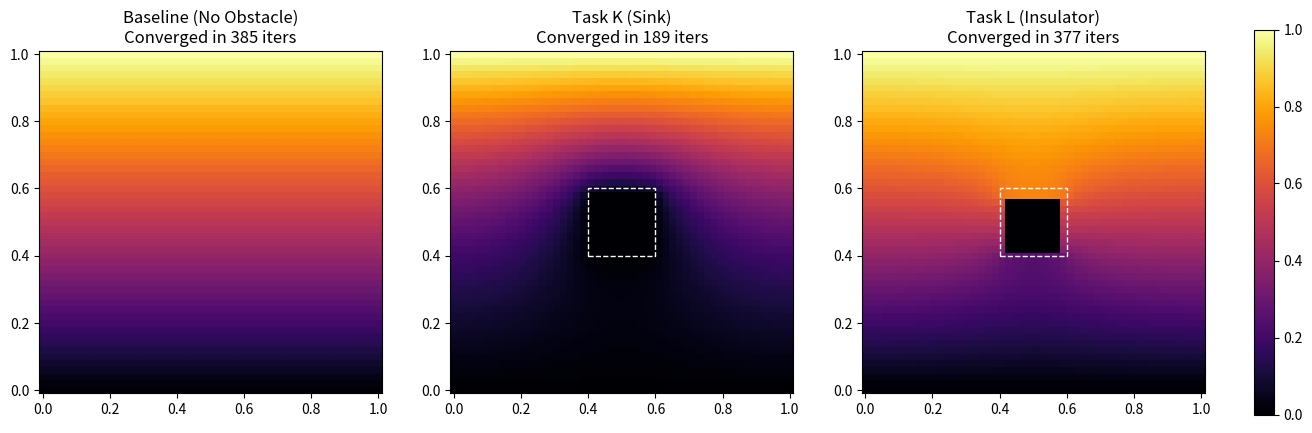

Generate this figure with matplotlib:
import numpy as np
import matplotlib.pyplot as plt


grid_size = 50
tol = 1e-5
max_iters = 50000

def initialize_grid(N):
    c = np.zeros((N, N + 1))
    c[:, N] = 1
    return c

def get_red_black_masks(N, obs_bounds, obs_type):
    """
    Generate boolean masks for Red-Black parallelized updates.
    Excludes boundaries and internal obstacle regions to prevent overwriting.
    """
    X, Y = np.ogrid[:N, :N + 1]
    is_even = (X + Y) % 2 == 0
    
    red_mask = is_even.copy()
    black_mask = ~is_even
    
    # Exclude top and bottom fixed boundaries
    red_mask[:, 0] = red_mask[:, N] = False
    black_mask[:, 0] = black_mask[:, N] = False
    
    # Exclude internal obstacle region from standard SOR updates
    if obs_type in ['sink', 'insulator']:
        xs, xe, ys, ye = obs_bounds
        red_mask[xs:xe, ys:ye] = False
        black_mask[xs:xe, ys:ye] = False
        
    return red_mask, black_mask

def sim_obstacle(c, obs_bounds, obs_type):

    if obs_type == 'none':
        return
        
    xs, xe, ys, ye = obs_bounds
    
    if obs_type == 'sink':
        # sink absorbs all heat and concentration drops to 0
        c[xs:xe, ys:ye] = 0.0
        
    elif obs_type == 'insulator':
        # set the edge of the insulator the same as adjacent fluid node
        c[xs, ys:ye] = c[xs-1, ys:ye]

        # Right boundary
        c[xe-1, ys:ye] = c[xe, ys:ye]

        # Bottom boundary
        c[xs:xe, ys] = c[xs:xe, ys-1]

        # Top boundary
        c[xs:xe, ye-1] = c[xs:xe, ye]


def solve_diffusion(N, omega, obs_type='none'):
    c = initialize_grid(N)
    
    # define obstacle size and place
    obs_bounds = (int(N * 0.4), int(N * 0.6), int((N+1) * 0.4), int((N+1) * 0.6))
    red_mask, black_mask = get_red_black_masks(N, obs_bounds, obs_type)
    
    for step in range(1, max_iters + 1):
        sim_obstacle(c, obs_bounds, obs_type)
        c_old = c.copy()
        
    

        # Vectorized updates using NumPy roll for parallelized neighbor access
        for mask in [red_mask, black_mask]:
            neighbors = (np.roll(c, 1, axis=0) + np.roll(c, -1, axis=0) + 
                         np.roll(c, 1, axis=1) + np.roll(c, -1, axis=1))
            c[mask] = (1 - omega) * c[mask] + 0.25 * omega * neighbors[mask]
            
        
        
        # check for convergence
        max_error = np.max(np.abs(c - c_old))
        if max_error < tol:
            return c, step
            
    return c, max_iters


def question_j():
    omegas = np.arange(1, 2.01, 0.05)
    iterations = []
    
    for w in omegas:
        _, iters = solve_diffusion(grid_size, omega=w, obs_type='none')
        iterations.append(iters)
        print(f"Omega: {w:.2f} | Iterations: {iters}")
        
    optimal_idx = np.argmin(iterations)
    best_omega = omegas[optimal_idx]
    
    plt.figure(figsize=(8, 5))
    plt.plot(omegas, iterations, 'ko-', linewidth=2, markersize=6)
    plt.axvline(best_omega, color='r', linestyle='--', label=f'Optimal: {best_omega:.2f}')
    
    plt.yscale('log')
    plt.title('Convergence Speed vs. Relaxation Factor ($\omega$)')
    plt.xlabel('Relaxation Factor ($\omega$)')
    plt.ylabel('Iterations to Converge (Log Scale)')
    plt.grid(True, which="both", ls="--", alpha=0.5)
    plt.legend()
    plt.tight_layout()
    plt.show()
    
    print(f"best omega value: Omega={best_omega:.2f}")

    return best_omega

def question_k(optimal_omega):
    
    conditions = ['none', 'sink', 'insulator']
    labels = ['Baseline (No Obstacle)', 'Task K (Sink)', 'Task L (Insulator)']
    results = []
    
    for cond in conditions:
        c, iters = solve_diffusion(grid_size, optimal_omega, obs_type=cond)
        results.append((c, iters))
        
    fig, axes = plt.subplots(1, 3, figsize=(16, 5))
    X, Y = np.meshgrid(np.linspace(0, 1, grid_size), np.linspace(0, 1, grid_size+1), indexing='ij')
    
    for i, ax in enumerate(axes):
        c_matrix, iters = results[i]
        im = ax.pcolor(X, Y, c_matrix, cmap="inferno", vmin=0, vmax=1)
        ax.set_title(f"{labels[i]}\nConverged in {iters} iters")
        ax.set_aspect("equal")
        if i > 0:
            rect = plt.Rectangle((0.4, 0.4), 0.2, 0.2, fill=False, color='white', ls='--')
            ax.add_patch(rect)

    plt.colorbar(im, ax=axes.ravel().tolist(), fraction=0.02, pad=0.04)
    plt.show()
    
if __name__ == "__main__":
    # best_omega = question_j()
    question_k(1.8)
